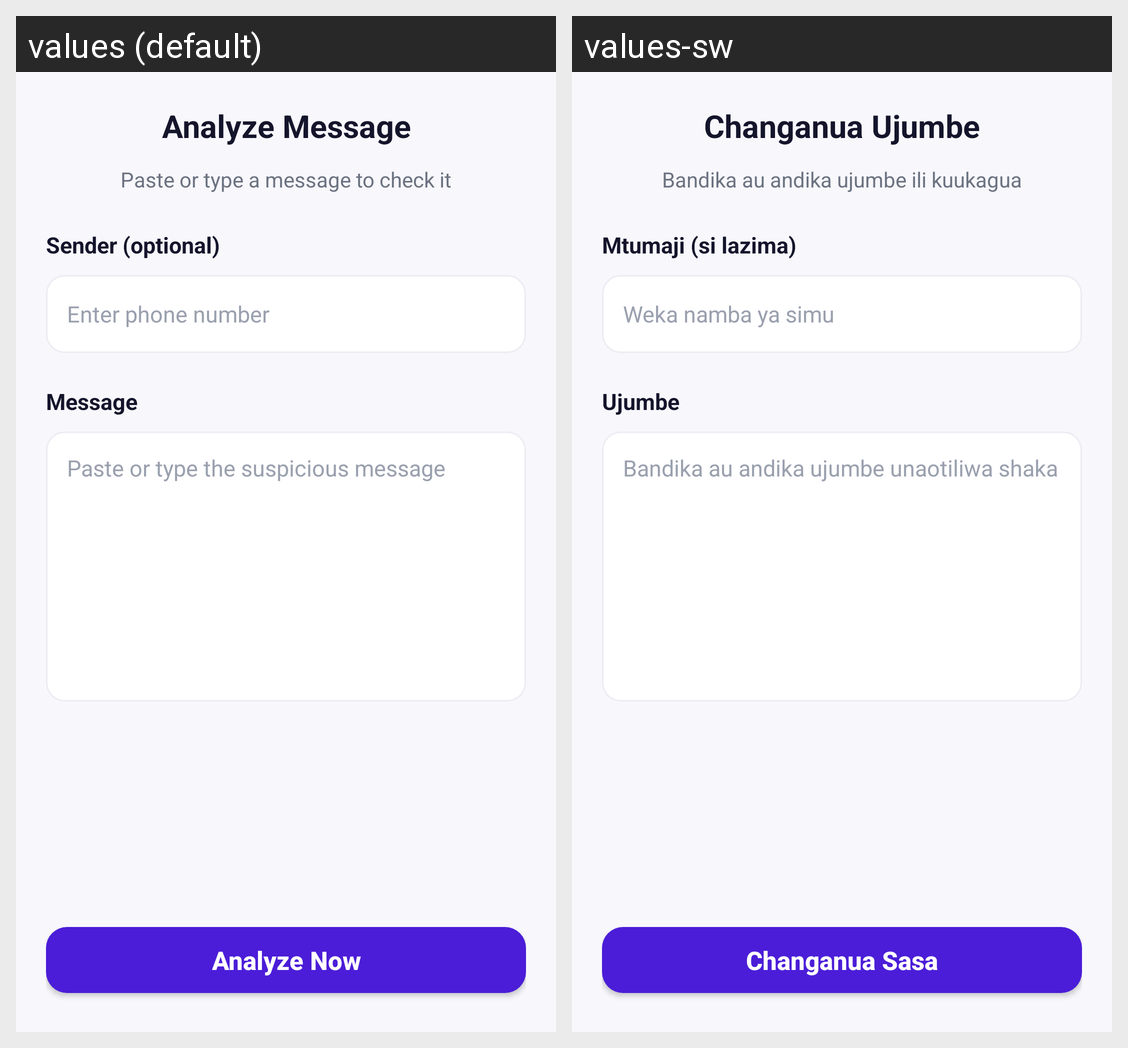

This grid shows one Android layout under two languages. Give, for every string resource on the screen, its name, the default text and each shown locale's text.
Android screen res/layout/fragment_analyze.xml rendered under 2 locales, left to right: values (default), values-sw. Device: Nexus 5 (rendered at 1080×1920; each locale shown at half size, 540×960, under a caption strip naming it); theme Theme.ScamShield.
Strings drawn on this screen, with the default value and each locale's value (text and hints the layout hard-codes, and strings that could not be matched under every locale, appear in the picture but are not listed):

analyze_title
  values: Analyze Message
  values-sw: Changanua Ujumbe

analyze_subtitle
  values: Paste or type a message to check it
  values-sw: Bandika au andika ujumbe ili kuukagua

analyze_sender_label
  values: Sender (optional)
  values-sw: Mtumaji (si lazima)

hint_phone
  values: Enter phone number
  values-sw: Weka namba ya simu

label_message
  values: Message
  values-sw: Ujumbe

hint_message
  values: Paste or type the suspicious message
  values-sw: Bandika au andika ujumbe unaotiliwa shaka

analyze_now
  values: Analyze Now
  values-sw: Changanua Sasa
